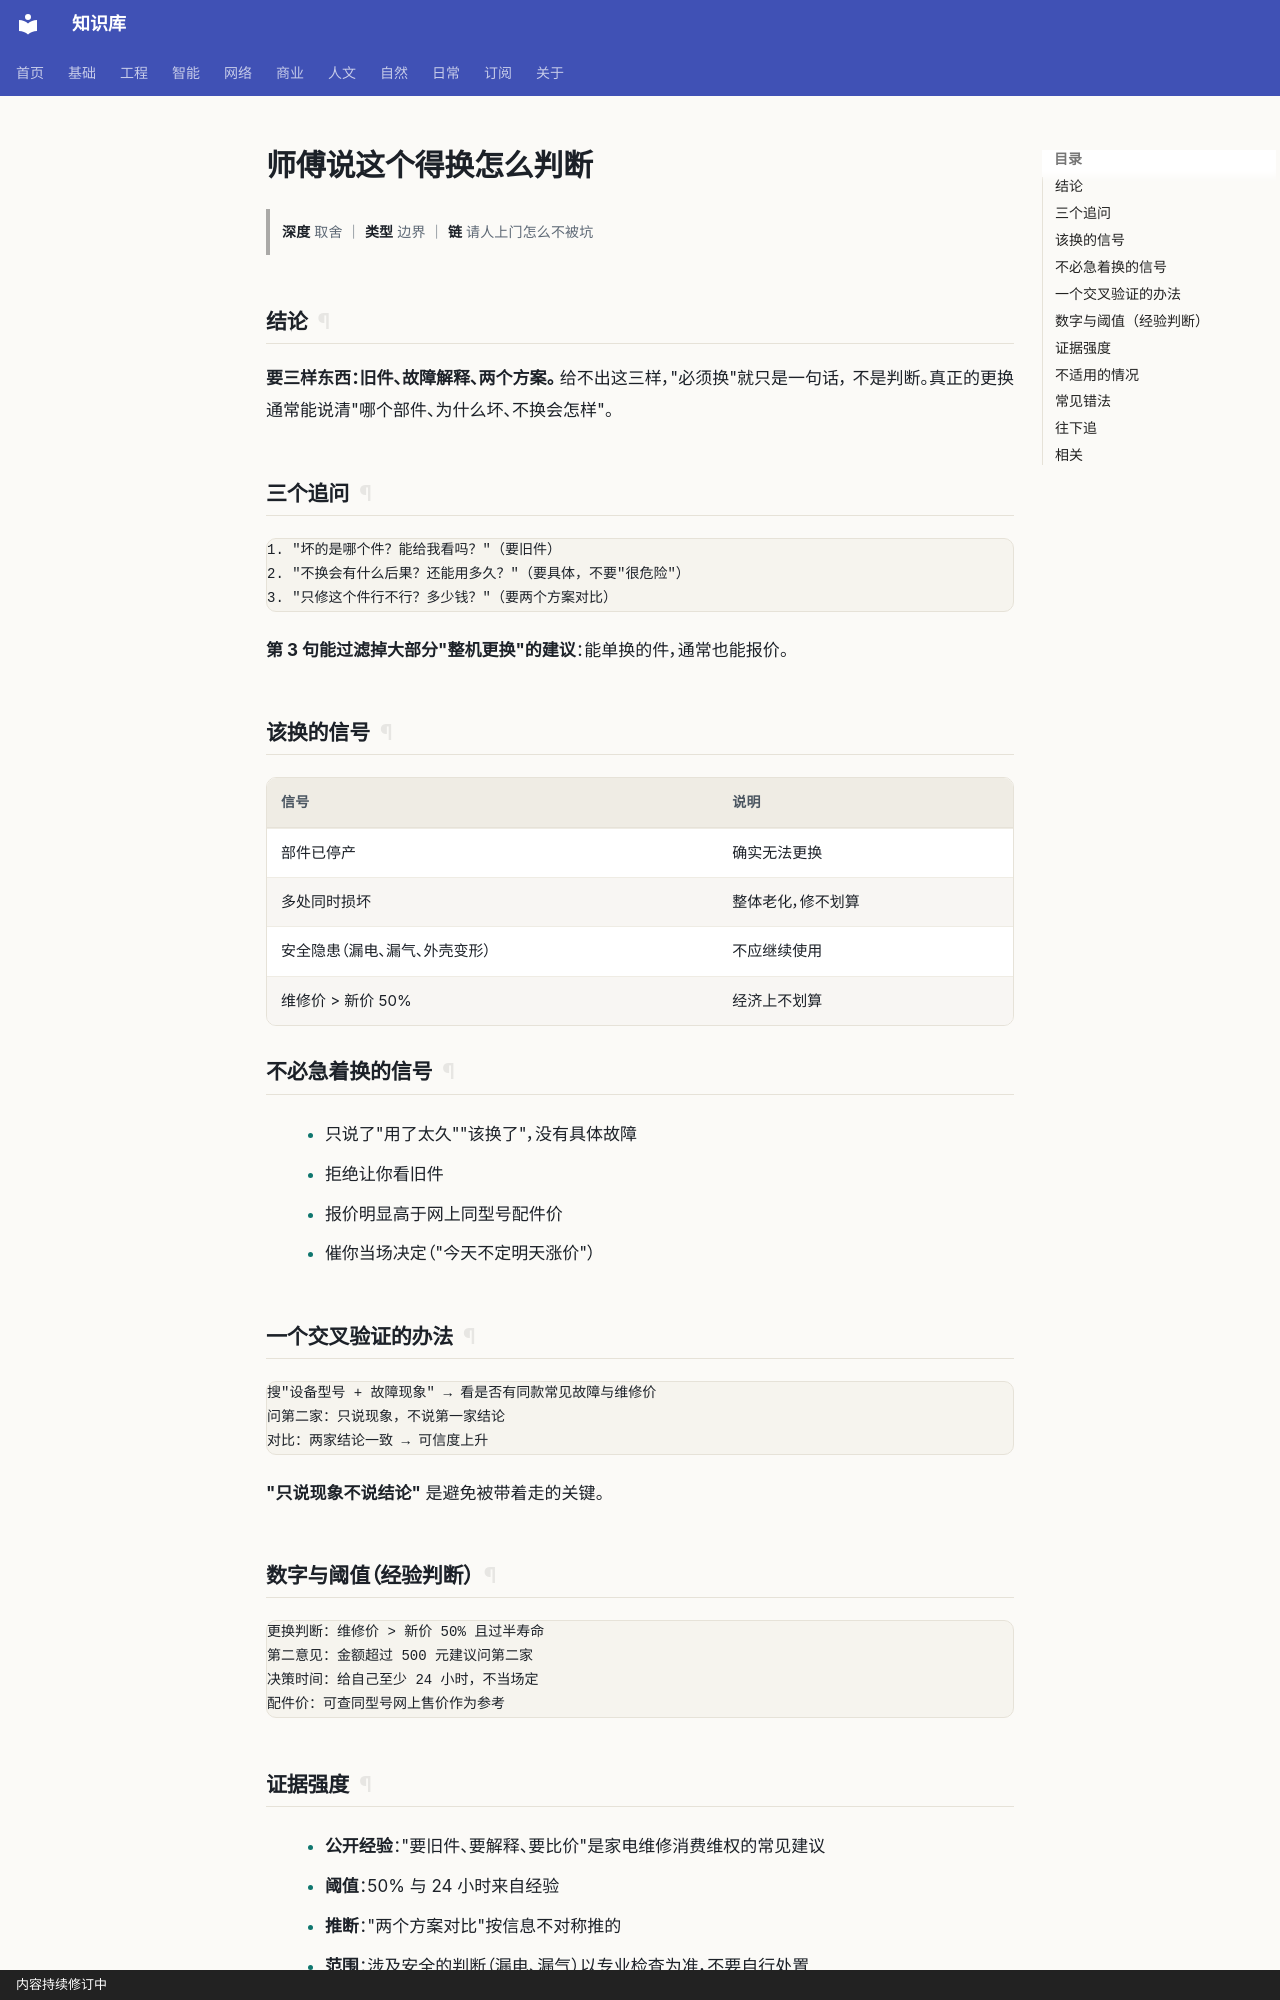

repository: gh503/kb · page: 日常/事务/师傅说这个得换怎么判断/index.html · generator: mkdocs · copyright: 内容持续修订中

# 师傅说这个得换怎么判断

> **深度** 取舍 ｜ **类型** 边界 ｜ **链** 请人上门怎么不被坑

## 结论

**要三样东西：旧件、故障解释、两个方案。** 给不出这三样，"必须换"就只是一句话，
不是判断。真正的更换通常能说清"哪个部件、为什么坏、不换会怎样"。

## 三个追问

```text
1. "坏的是哪个件？能给我看吗？"（要旧件）
2. "不换会有什么后果？还能用多久？"（要具体，不要"很危险"）
3. "只修这个件行不行？多少钱？"（要两个方案对比）
```

**第 3 句能过滤掉大部分"整机更换"的建议**：能单换的件，通常也能报价。

## 该换的信号

| 信号 | 说明 |
| --- | --- |
| 部件已停产 | 确实无法更换 |
| 多处同时损坏 | 整体老化，修不划算 |
| 安全隐患（漏电、漏气、外壳变形） | 不应继续使用 |
| 维修价 > 新价 50% | 经济上不划算 |

## 不必急着换的信号

- 只说了"用了太久""该换了"，没有具体故障
- 拒绝让你看旧件
- 报价明显高于网上同型号配件价
- 催你当场决定（"今天不定明天涨价"）

## 一个交叉验证的办法

```text
搜"设备型号 + 故障现象" → 看是否有同款常见故障与维修价
问第二家：只说现象，不说第一家结论
对比：两家结论一致 → 可信度上升
```

**"只说现象不说结论"** 是避免被带着走的关键。

## 数字与阈值（经验判断）

```text
更换判断：维修价 > 新价 50% 且过半寿命
第二意见：金额超过 500 元建议问第二家
决策时间：给自己至少 24 小时，不当场定
配件价：可查同型号网上售价作为参考
```
